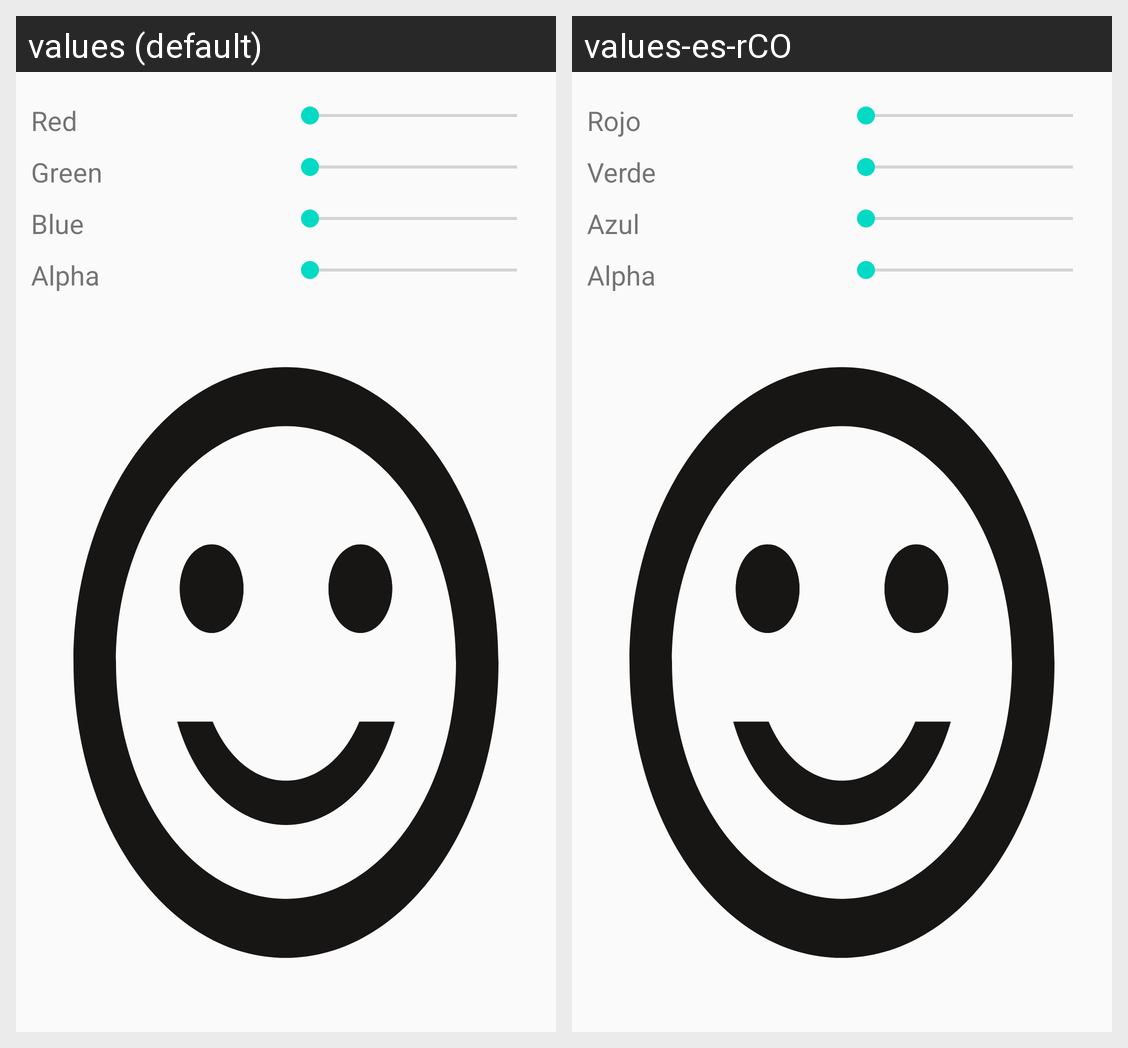

For this localized Android screen grid, give each drawn string resource with its value in every locale shown.
Android screen res/layout/activity_main.xml rendered under 2 locales, left to right: values (default), values-es-rCO. Device: Nexus 5 (rendered at 1080×1920; each locale shown at half size, 540×960, under a caption strip naming it); theme AppTheme.
Strings drawn on this screen, with the default value and each locale's value (text and hints the layout hard-codes, and strings that could not be matched under every locale, appear in the picture but are not listed):

lbl_red
  values: Red
  values-es-rCO: Rojo

lbl_green
  values: Green
  values-es-rCO: Verde

lbl_blue
  values: Blue
  values-es-rCO: Azul

lbl_alpha
  values: Alpha
  values-es-rCO: Alpha
